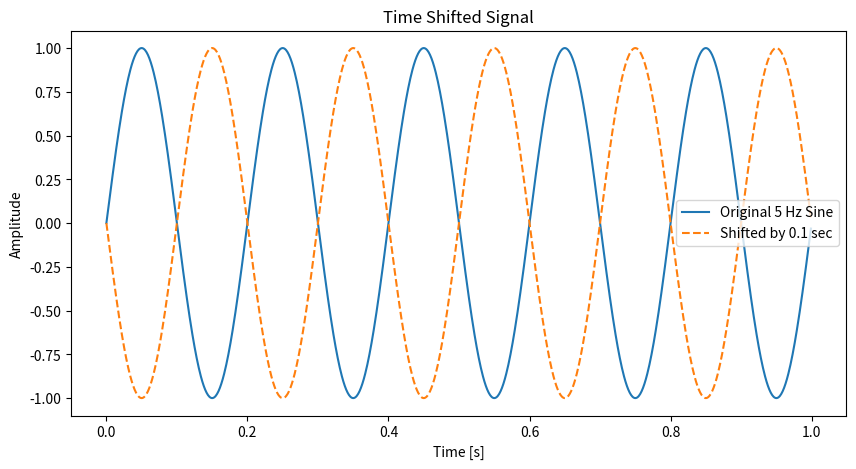

This figure's Python source:
import numpy as np
import matplotlib.pyplot as plt
fs = 1000
t = np.linspace(0, 1, fs, endpoint=False)

sine_5Hz = np.sin(2 * np.pi * 5 * t)
shifted_sine = np.sin(2 * np.pi * 5 * (t - 0.1))  # Shift by 0.1 sec

plt.figure(figsize=(10, 5))
plt.plot(t, sine_5Hz, label='Original 5 Hz Sine')
plt.plot(t, shifted_sine, label='Shifted by 0.1 sec', linestyle='--')
plt.title('Time Shifted Signal')
plt.xlabel('Time [s]')
plt.ylabel('Amplitude')
plt.legend()
plt.show()